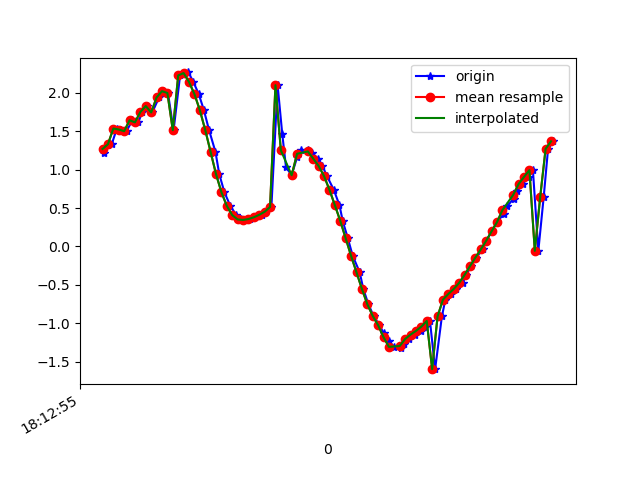

Data behind this chart, as committed beside it:
1617819175885, 514819445778763, 1.2165309, -1.9904437, 9.518309
1617819175899, 514819465009533, 1.322, -1.953, 9.512
1617819175914, 514819484240303, 1.331, -1.993, 9.502
1617819175933, 514819503471073, 1.536, -2.041, 9.461
1617819175950, 514819522701843, 1.523, -2.042, 9.463
1617819175969, 514819541932613, 1.501, -2.202, 9.431
1617819175990, 514819561163383, 1.643, -2.188, 9.41
1617819176013, 514819580394153, 1.616, -2.195, 9.413
1617819176026, 514819599624923, 1.751, -2.355, 9.35
1617819176045, 514819618855693, 1.829, -2.347, 9.337
1617819176064, 514819638086463, 1.745, -2.44, 9.33
1617819176089, 514819657317233, 1.94, -2.779, 9.195
1617819176102, 514819676548003, 2.022, -3.421, 8.958
1617819176122, 514819695778773, 1.999, -4.394, 8.528
1617819176143, 514819715009543, 1.514, -5.217, 8.156
1617819176167, 514819734240313, 2.227, -6.311, 7.159
1617819176180, 514819753471083, 2.25, -7.267, 6.178
1617819176198, 514819772701853, 2.266, -8.156, 4.938
1617819176216, 514819791932623, 2.143, -8.888, 3.528
1617819176236, 514819811163393, 1.985, -9.375, 2.054
1617819176255, 514819830394163, 1.776, -9.617, 0.6244
1617819176274, 514819849624933, 1.518, -9.661, -0.632
1617819176298, 514819868855703, 1.231, -9.595, -1.566
1617819176312, 514819888086473, 0.9416, -9.494, -2.238
1617819176331, 514819907317243, 0.7063, -9.364, -2.802
1617819176353, 514819926548013, 0.5272, -9.22, -3.279
1617819176375, 514819945778783, 0.4077, -9.08, -3.663
1617819176392, 514819965009553, 0.3512, -8.95, -3.977
1617819176407, 514819984240323, 0.3449, -8.841, -4.215
1617819176426, 514820003471093, 0.3567, -8.744, -4.411
1617819176445, 514820022701863, 0.3795, -8.656, -4.579
1617819176470, 514820041932633, 0.4116, -8.56, -4.753
1617819176483, 514820061163403, 0.4513, -8.447, -4.948
1617819176505, 514820080394173, 0.5135, -8.352, -5.1
1617819176528, 514820099624943, 2.1, -8.718, -3.954
1617819176545, 514820118855713, 1.471, -8.643, -4.378
1617819176559, 514820138086483, 1.032, -8.563, -4.654
1617819176580, 514820157317253, 0.9273, -8.53, -4.736
1617819176600, 514820176548023, 1.161, -8.644, -4.469
1617819176616, 514820195778793, 1.253, -8.923, -3.853
1617819176640, 514820215009563, 1.252, -9.248, -2.991
1617819176654, 514820234240333, 1.222, -9.501, -2.07
1617819176678, 514820253471103, 1.143, -9.647, -1.289
1617819176694, 514820272701873, 1.047, -9.708, -0.8364
1617819176711, 514820291932643, 0.9148, -9.743, -0.5251
1617819176736, 514820311163413, 0.7365, -9.772, -0.06308
1617819176757, 514820330394183, 0.5362, -9.761, 0.6961
1617819176769, 514820349624953, 0.3315, -9.65, 1.675
1617819176788, 514820368855723, 0.1051, -9.439, 2.633
1617819176806, 514820388086493, -0.1237, -9.204, 3.363
1617819176832, 514820407317263, -0.3381, -8.987, 3.893
1617819176845, 514820426548033, -0.5532, -8.711, 4.456
1617819176864, 514820445778803, -0.753, -8.279, 5.189
1617819176883, 514820465009573, -0.9052, -7.716, 5.974
1617819176905, 514820484240343, -1.026, -7.097, 6.679
1617819176921, 514820503471113, -1.134, -6.377, 7.354
1617819176939, 514820522701883, -1.231, -5.452, 8.05
1617819176959, 514820541932653, -1.309, -4.423, 8.646
1617819176983, 514820561163423, -1.32, -3.616, 9.012
1617819176997, 514820580394193, -1.275, -3.163, 9.187
1617819177016, 514820599624963, -1.206, -2.915, 9.278
... 28 more rows
